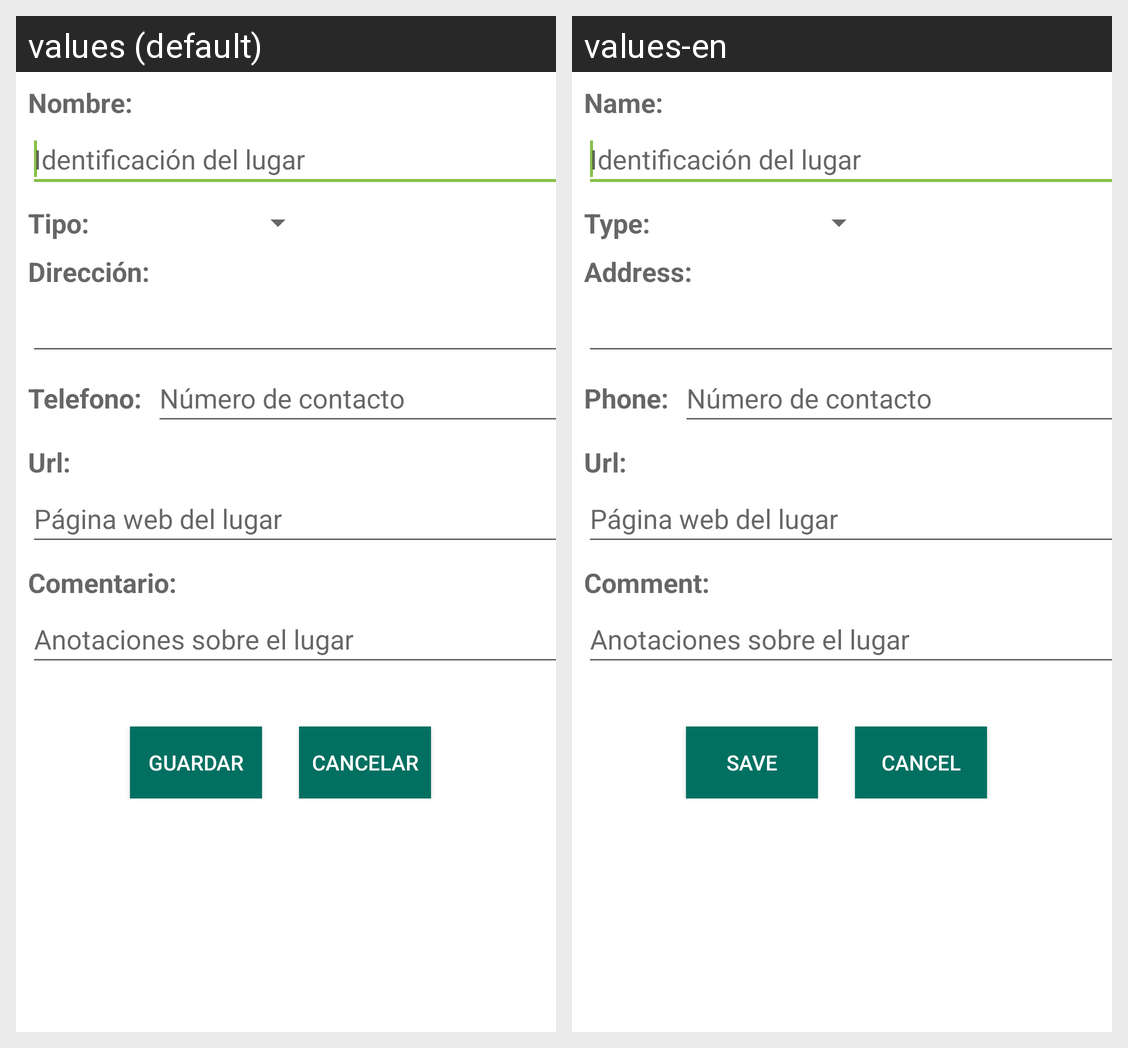

For this localized Android screen grid, give each drawn string resource with its value in every locale shown.
Android screen res/layout/nuevo_lugar.xml rendered under 2 locales, left to right: values (default), values-en. Device: Nexus 5 (rendered at 1080×1920; each locale shown at half size, 540×960, under a caption strip naming it); theme Theme.LugaresNeiva.
Strings drawn on this screen, with the default value and each locale's value (text and hints the layout hard-codes, and strings that could not be matched under every locale, appear in the picture but are not listed):

nombre
  values: Nombre:
  values-en: Name:

tipo
  values: Tipo:
  values-en: Type:

direcci_n
  values: Dirección:
  values-en: Address:

telefono
  values: Telefono:
  values-en: Phone:

url
  values: Url:
  values-en: Url:

comentario
  values: Comentario:
  values-en: Comment:

bt_guardar
  values: Guardar
  values-en: Save

bt_cancelar
  values: Cancelar
  values-en: Cancel
